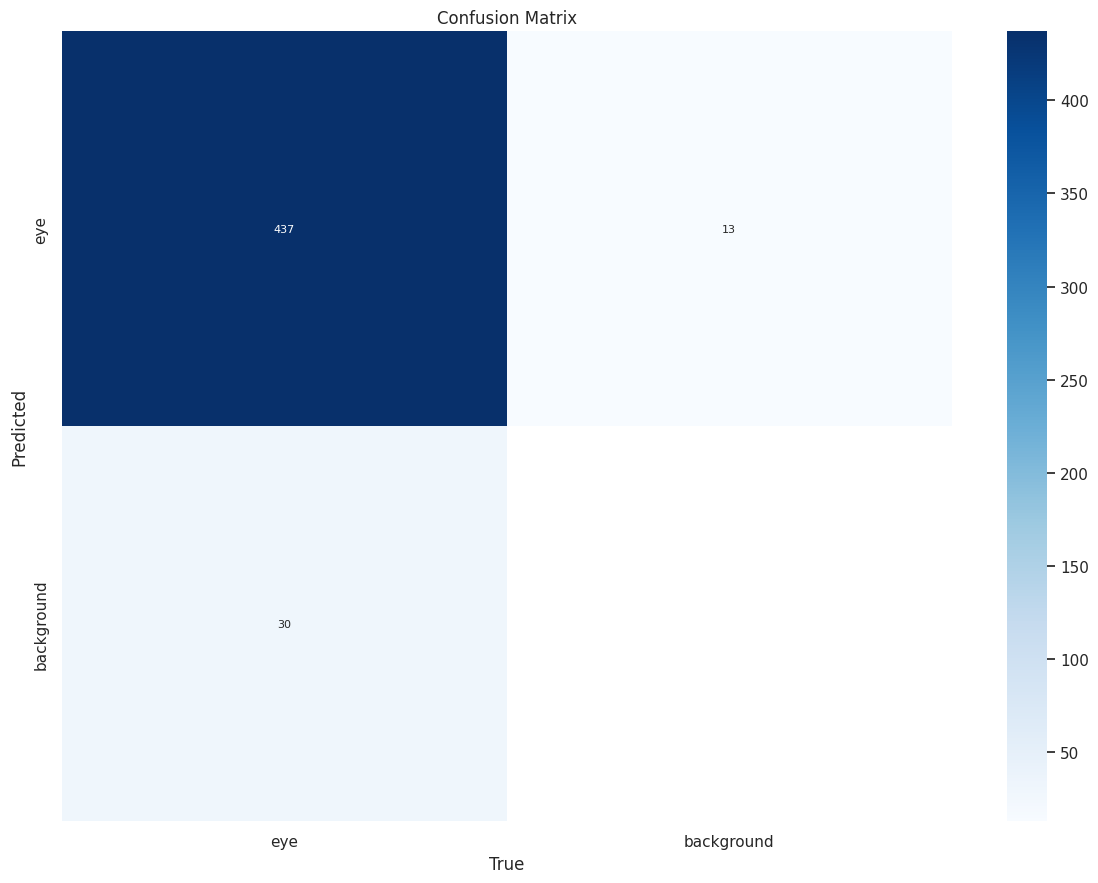

Write Python code to recreate this figure. (Note: this script raises an exception after producing the figure.)
import matplotlib.pyplot as plt
import os
import seaborn as sns
import numpy as np


def plot_confusion_matrix():
    data = np.array([[437, 13], [30, 0]])
    msk = np.array([[False, False], [False, True]])

    sns.set_theme(font_scale=1.0, style='white')  # for label size
    # 4. Plot confusion matrix using seaborn for better visualization
    plt.figure(figsize=(12, 9), tight_layout=True)
    h = sns.heatmap(data, mask=msk, annot=True, fmt='d', cmap='Blues', xticklabels=np.arange(2), yticklabels=np.arange(2), annot_kws={"size": 8})
    h.set_xticklabels(['eye', 'background'])
    h.set_yticklabels(['eye', 'background'])
    plt.xlabel('True')
    plt.ylabel('Predicted')
    plt.title('Confusion Matrix')


    plt.savefig(os.path.join(os.path.abspath(os.getcwd()),"train_plots", "confusion_matrix.jpg"), dpi=500, format='jpg')  


plot_confusion_matrix()